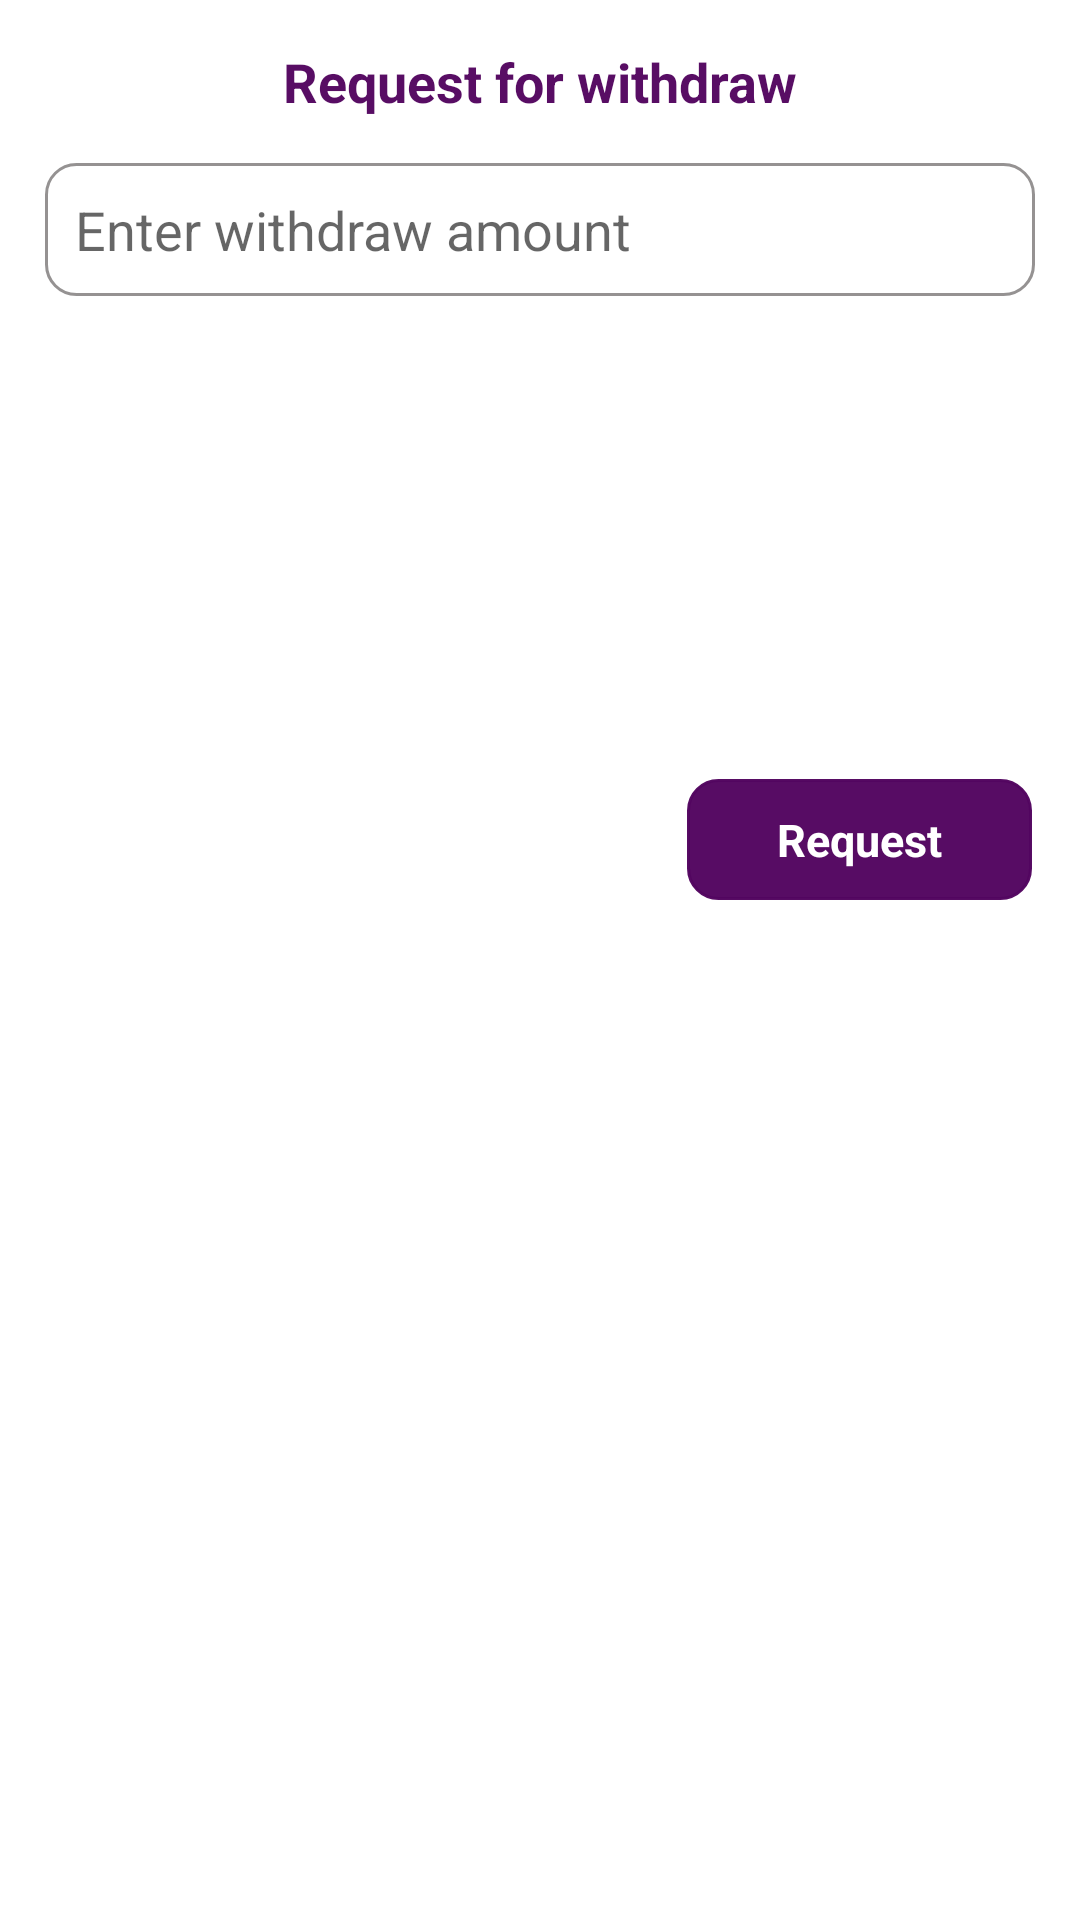

Layout XML and referenced resources for this Android screen:
<!-- AndroidManifest.xml: application theme AppTheme -->
<!-- res/layout/withdrawal_request.xml -->
<?xml version="1.0" encoding="utf-8"?>
<androidx.constraintlayout.widget.ConstraintLayout xmlns:android="http://schemas.android.com/apk/res/android"
    android:layout_width="match_parent"
    android:layout_height="wrap_content"
    xmlns:app="http://schemas.android.com/apk/res-auto">

    <TextView
        android:id="@+id/tvTitle"
        android:layout_width="wrap_content"
        android:layout_height="wrap_content"
        app:layout_constraintStart_toStartOf="parent"
        app:layout_constraintEnd_toEndOf="parent"
        app:layout_constraintTop_toTopOf="parent"
        android:padding="15dp"
        android:textSize="18sp"
        android:textStyle="bold"
        android:textColor="@color/purple"
        android:text="Request for withdraw"/>

    <EditText
        android:id="@+id/inputLayout"
        android:layout_width="match_parent"
        android:layout_height="wrap_content"
        app:layout_constraintTop_toBottomOf="@id/tvTitle"
        app:layout_constraintStart_toStartOf="parent"
        app:layout_constraintEnd_toEndOf="parent"
        android:layout_marginHorizontal="15dp"
        android:inputType="number"
        android:padding="10dp"
        android:background="@drawable/background_box"
        android:hint="Enter withdraw amount"/>

    <EditText
        android:id="@+id/etBankName"
        android:layout_width="match_parent"
        android:layout_height="wrap_content"
        app:layout_constraintTop_toBottomOf="@id/inputLayout"
        app:layout_constraintStart_toStartOf="parent"
        app:layout_constraintEnd_toEndOf="parent"
        android:textStyle="bold"
        android:textSize="16sp"
        android:hint="Bank Name"
        android:visibility="gone"
        android:padding="12dp"
        android:layout_marginTop="10dp"
        android:textColor="@color/black"
        android:layout_marginHorizontal="15dp"
        android:background="@drawable/background_box"/>

    <EditText
        android:id="@+id/etAccountName"
        android:layout_width="match_parent"
        android:layout_height="wrap_content"
        app:layout_constraintTop_toBottomOf="@id/etBankName"
        app:layout_constraintStart_toStartOf="parent"
        app:layout_constraintEnd_toEndOf="parent"
        android:layout_marginTop="10dp"
        android:textStyle="bold"
        android:textSize="16sp"
        android:maxLength="10"
        android:visibility="gone"
        android:hint="Account Name"
        android:padding="12dp"
        android:textColor="@color/black"
        android:layout_marginHorizontal="15dp"
        android:background="@drawable/background_box"/>

    <EditText
        android:id="@+id/etAccNo"
        android:layout_width="match_parent"
        android:layout_height="wrap_content"
        app:layout_constraintTop_toBottomOf="@id/etAccountName"
        app:layout_constraintStart_toStartOf="parent"
        app:layout_constraintEnd_toEndOf="parent"
        android:layout_marginTop="10dp"
        android:textStyle="bold"
        android:textSize="16sp"
        android:hint="Account Number"
        android:visibility="gone"
        android:padding="12dp"
        android:textColor="@color/black"
        android:layout_marginHorizontal="15dp"
        android:background="@drawable/background_box"/>

    <EditText
        android:id="@+id/etIfscCode"
        android:layout_width="match_parent"
        android:layout_height="wrap_content"
        app:layout_constraintTop_toBottomOf="@id/etAccNo"
        app:layout_constraintStart_toStartOf="parent"
        app:layout_constraintEnd_toEndOf="parent"
        android:layout_marginTop="10dp"
        android:textStyle="bold"
        android:textSize="16sp"
        android:hint="IFSC Code"
        android:padding="12dp"
        android:visibility="gone"
        android:textColor="@color/black"
        android:layout_marginHorizontal="15dp"
        android:background="@drawable/background_box"/>


    <TextView
        android:id="@+id/btnRequest"
        android:layout_width="115dp"
        android:layout_height="wrap_content"
        android:layout_marginEnd="16dp"
        android:background="@drawable/background_box"
        android:backgroundTint="@color/purple"
        android:padding="10dp"
        android:text="Request"
        android:textAlignment="center"
        android:textColor="@color/white"
        android:textSize="15dp"
        android:textStyle="bold"
        android:layout_marginTop="15dp"
        android:layout_marginBottom="20dp"
        app:layout_constraintBottom_toBottomOf="parent"
        app:layout_constraintEnd_toEndOf="parent"
        app:layout_constraintTop_toBottomOf="@+id/etIfscCode"
        app:layout_constraintVertical_bias="0.313" />

    <ProgressBar
        android:id="@+id/progressBar"
        android:layout_width="wrap_content"
        android:layout_height="wrap_content"
        app:layout_constraintStart_toStartOf="parent"
        app:layout_constraintTop_toTopOf="parent"
        app:layout_constraintEnd_toEndOf="parent"
        app:layout_constraintBottom_toBottomOf="parent"
        android:visibility="gone" />

</androidx.constraintlayout.widget.ConstraintLayout>
<!-- resources referenced by this layout -->
<resources>
  <color name="black">#FF000000</color>
  <color name="purple">#F8530660</color>
  <color name="white">#FFFFFFFF</color>
  <!-- drawable background_box (drawable) -->
  <shape xmlns:android="http://schemas.android.com/apk/res/android">
      <solid android:color="@android:color/white" />
      <stroke
          android:width="1dp"
          android:color="#959292" /> 
      <corners android:radius="10dp" /> 
  </shape>
  <style name="AppTheme" parent="Theme.MaterialComponents.Light.NoActionBar">
          <item name="colorPrimary">@color/purple</item> 
          <item name="colorPrimaryDark">@color/purple</item> 
          
      </style>
</resources>
